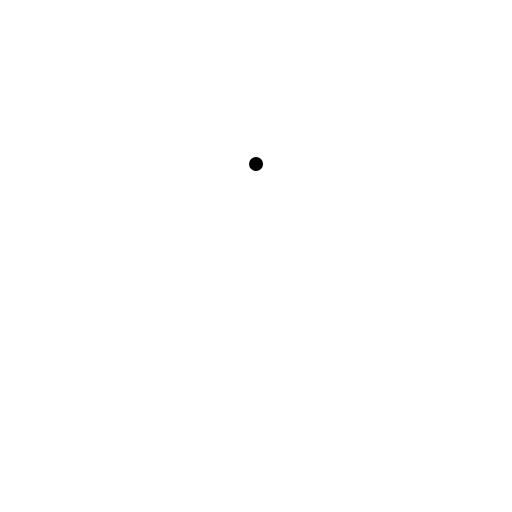
t = 0.00 s
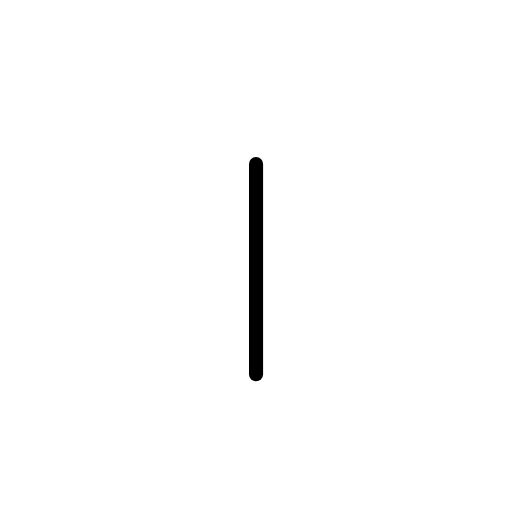
t = 0.38 s
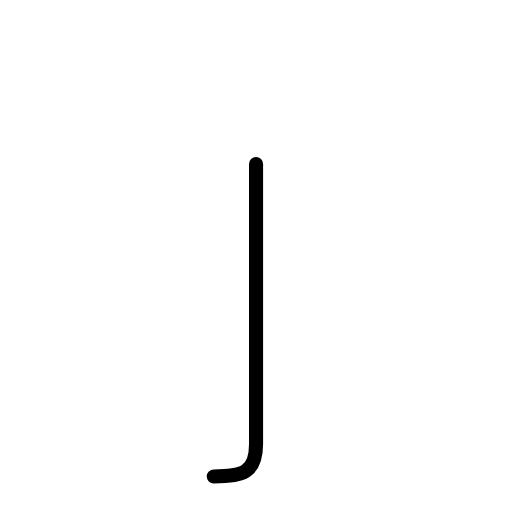
t = 0.75 s
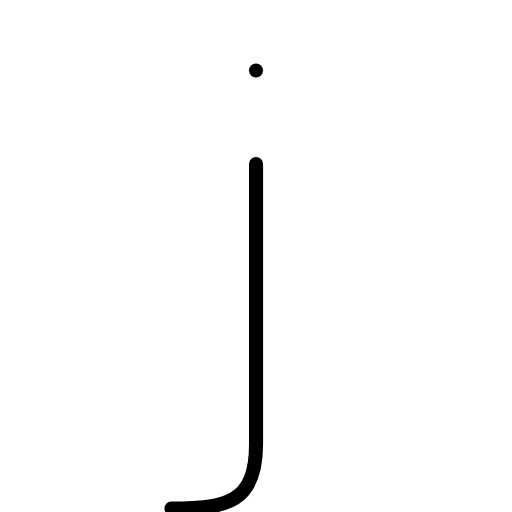
t = 1.25 s
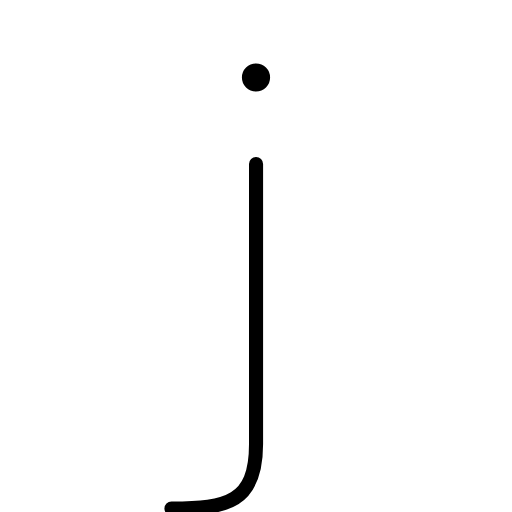
t = 1.50 s
t = 2.00 s: frame unchanged from t = 1.50 s, image omitted

The animated SVG that drew these frames (rendered in a browser with its animation timeline set to each time). Animation: 4 SMIL elements (animate=4); one cycle of 2.00 s.

<?xml version="1.0" encoding="UTF-8"?>
<!--
AniKanjiVG is licensed by CC-BY-SA Paul C. Sommerhoff (https://bitbucket.org/sommerhoff/anikanjivg).
AniKanjiVG uses KanjiVG which is licensed by CC-BY-SA Ulrich Apel (http://kanjivg.tagaini.net).
See also http://creativecommons.org/licenses/by-sa/3.0/
-->
<svg xmlns:kvg='http://kanjivg.tagaini.net' xmlns='http://www.w3.org/2000/svg' width='109' height='109' viewBox='0 0 109 109' style='fill:none;stroke:#000000;stroke-width:3;stroke-linecap:round;stroke-linejoin:round;' id="kvg:kanji_0006a"><g id="kvg:0006a"><path id="kvg:0006a-s1" d="M54.51,34.93c0,5.35,0,52.29,0,59.66c0,12.38-6.16,13.68-18.01,13.68"><animate attributeName="d" begin="0.0s" dur="0.5s" from="M54.51,34.93C54.51,34.93,54.51,34.93,54.51,34.93" to="M54.51,34.93c0,5.35,0,52.29,0,59.66" />
<animate attributeName="d" begin="0.5s" dur="0.5s" from="M54.51,34.93c0,5.35,0,52.29,0,59.66c0,0,0,0,0,0,0" to="M54.51,34.93c0,5.35,0,52.29,0,59.66c0,12.38-6.16,13.68-18.01,13.68" />
</path>
<path id="kvg:0006a-s2" d="M54.5,15 c -0.83,0 -1.5,0.67 -1.5,1.5 0,0.83 0.67,1.5 1.5,1.5 0.83,0 1.5,-0.67 1.5,-1.5 0,-0.83 -0.67,-1.5 -1.5,-1.5"><animate attributeName="d" begin="1.0s" dur="1.0s" from="M54.5,15 C54.5,15 ,54.5,15 ,54.5,15 " to="M54.5,15 c -0.83,0 -1.5,0.67 -1.5,1.5 0,0.83 0.67,1.5 1.5,1.5 0.83,0 1.5,-0.67 1.5,-1.5 0,-0.83 -0.67,-1.5 -1.5,-1.5" />
<animate attributeName="d" begin="0s" dur="1.0s" from="M-100,-100" to="M-100,-100" />
</path>
</g>
</svg>
